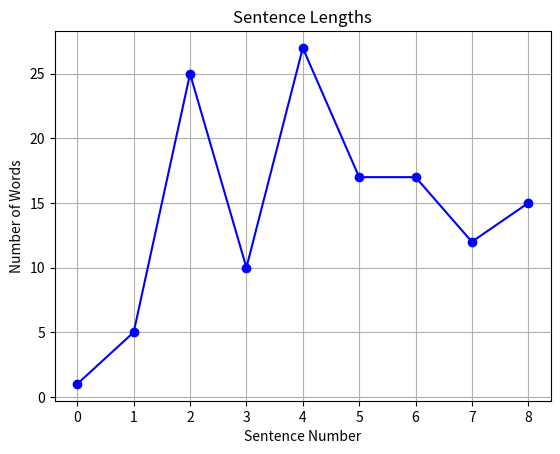

The script that saved this image:
import matplotlib.pyplot as plt

def analyze_sentence_fluency(text):
    sentence_endings = ['.', '!', '?']
    sentences = []
    current_sentence = []

    for word in text.split():
        current_sentence.append(word)
        if any(current_sentence[-1].endswith(punctuation) for punctuation in sentence_endings):
            sentences.append(' '.join(current_sentence).strip())
            current_sentence = []
    
    if current_sentence:
        sentences.append(' '.join(current_sentence).strip())
    
    sentence_lengths = [len(sentence.split()) for sentence in sentences]
    avg_length = sum(sentence_lengths) / len(sentence_lengths)
    variance = sum((x - avg_length) ** 2 for x in sentence_lengths) / len(sentence_lengths)
    std_dev_length = variance ** 0.5
    
    return sentence_lengths, avg_length, std_dev_length

def plot_sentence_fluency(sentence_lengths):
    # Create a line plot for sentence lengths
    plt.plot(sentence_lengths, marker='o', linestyle='-', color='b')
    plt.title('Sentence Lengths')
    plt.xlabel('Sentence Number')
    plt.ylabel('Number of Words')
    plt.grid(True)
    plt.show()

def fluency_rating(avg_length, std_dev_length):
    if std_dev_length > 6:  # More variation is better, high standard deviation
        return "Excellent"
    elif 3 <= std_dev_length <= 6:
        return "Good"
    elif 1 <= std_dev_length < 3:
        return "Fair"
    else:
        return "Poor"

def read_text_from_file(file_path):
    try:
        with open(file_path, 'r', encoding='utf-8') as file:
            text = file.read()
        return text
    except FileNotFoundError:
        print(f"Error: The file at '{file_path}' was not found.")
        return None

def get_text():
    ADD_YOUR_TEXT_HERE = "Ambition. I was struggling with ambition. Wanting to do something useful or to achieve great things in life is something most decent humans strive for –but how do we do it? Each individual finds their answer, some work better than others. The solution many people find is to bury themselves in work –-to continue working until they get recognized for the almost infinite amount of tasks they try. One of my friends tries virtually every extracurricular activity: just so a good college can see him. Accomplishing complex and difficult tasks conveys our ambition, and shows that we did something with our life. It proves that we can be useful, we can do hard things. It sets us apart from the crowd, making us special –a feeling we all want."
    if ADD_YOUR_TEXT_HERE.strip():
        return ADD_YOUR_TEXT_HERE
    else:
        file_path = 'ExampleEssay.txt'
        text = read_text_from_file(file_path)
        if text:
            return text
        else:
            print(f"No text provided and no file found. Please provide text or ensure 'ExampleEssay.txt' is available.")
            return None

text = get_text()

if text:
    sentence_lengths, avg_length, std_dev_length = analyze_sentence_fluency(text)
    rating = fluency_rating(avg_length, std_dev_length)
    
    print(f"Average Sentence Length: {avg_length:.2f} words")
    print(f"Standard Deviation of Sentence Lengths: {std_dev_length:.2f} words")
    print(f"Sentence Fluency Rating: {rating}")
    
    plot_sentence_fluency(sentence_lengths)
